Run: headless pygame with SDL's dummy video driver; simulated clock (each Clock.tick advances the game by its frame time, no real sleeping); random seed 0; keys injected as events and as key.get_pressed() state; no mouse input.
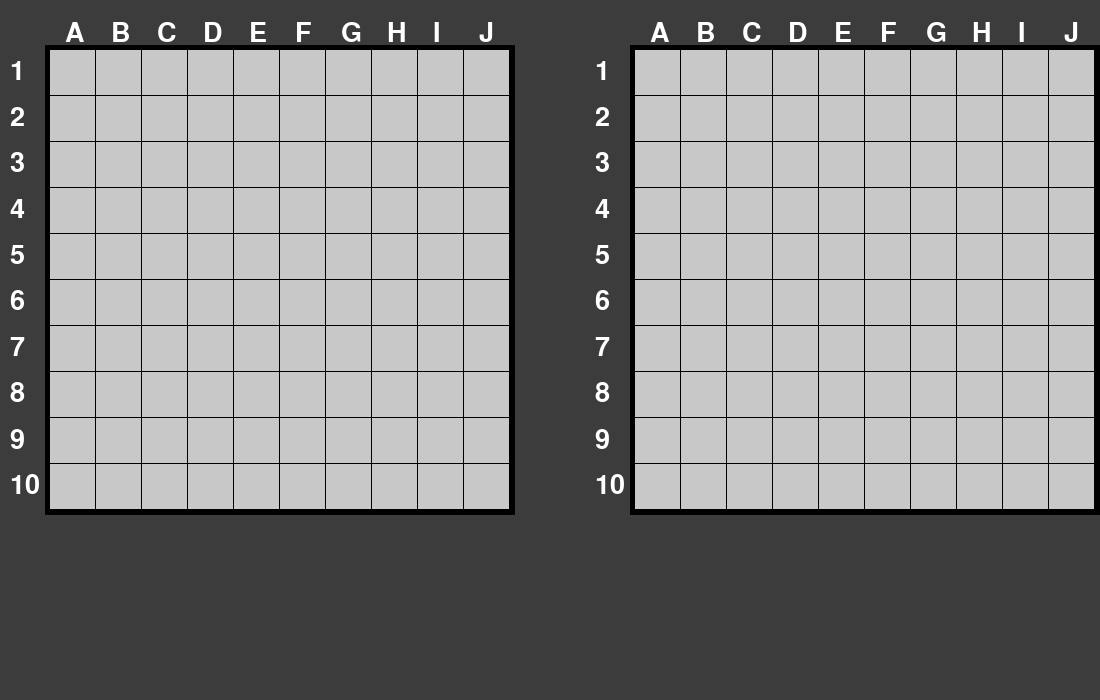
Frame 1 of 4 · flips 1–60 · no input
Frame 2 of 4 · flips 61–180 · tapped SPACE, RETURN · held RIGHT (→), D · screen unchanged from frame 1, image omitted
Frame 3 of 4 · flips 181–300 · held DOWN (↓), S · screen unchanged from frame 2, image omitted
Frame 4 of 4 · flips 301–420 · held LEFT (←), A, UP (↑), W · screen unchanged from frame 3, image omitted

The pygame program that drew these frames:

import sys

import pygame

WIDTH, HEIGHT = 1100, 700
MAP_SIZE = 10
BLOCK_SIZE = int((WIDTH-200) / 2 / MAP_SIZE)
FPS = 60


class Block(pygame.sprite.Sprite):
    def __init__(self, pos, groups, color=(200, 200, 200)):
        super().__init__(groups)
        self.image = pygame.Surface((BLOCK_SIZE, BLOCK_SIZE))
        self.image.fill(color)
        self.rect = self.image.get_rect(topleft=pos)


class Game:
    def __init__(self):
        pygame.init()
        pygame.font.init()
        self.screen = pygame.display.set_mode((WIDTH, HEIGHT))
        pygame.display.set_caption("Battleships")
        self.mapSprites = pygame.sprite.Group()
        self.map = self.generateMap(offsetX=50)
        map_width = (BLOCK_SIZE+1) * MAP_SIZE
        self.opponentMap = self.generateMap(offsetX=WIDTH - map_width-5)
        self.clock = pygame.time.Clock()

        # Text
        self.font = pygame.font.Font(None, 40)

    def generateMap(self, offsetX=0.0, offsetY=50):
        lineSize = 1
        temp = [[None for _ in range(MAP_SIZE)] for _ in range(MAP_SIZE)]

        for col in range(MAP_SIZE):
            for row in range(MAP_SIZE):
                temp[row][col] = Block((row * BLOCK_SIZE + offsetX + lineSize * row,
                                        col * BLOCK_SIZE + offsetY + lineSize * col),
                                       self.mapSprites)

        return temp

    def draw(self):
        self.screen.fill((60, 60, 60))

        border_line_wdith = 5

        # Border around maps
        pygame.draw.rect(self.screen, (0, 0, 0),
                         pygame.Rect((self.map[0][0].rect.left - border_line_wdith,
                                      self.map[0][0].rect.top - border_line_wdith),
                                     ((BLOCK_SIZE+1) * MAP_SIZE + 2 * border_line_wdith,
                                      (BLOCK_SIZE+1) * MAP_SIZE + 2 * border_line_wdith)))

        pygame.draw.rect(self.screen, (0, 0, 0),
                         pygame.Rect((self.opponentMap[0][0].rect.left - border_line_wdith,
                                      self.opponentMap[0][0].rect.top - border_line_wdith),
                                     ((BLOCK_SIZE + 1) * MAP_SIZE + 2 * border_line_wdith,
                                      (BLOCK_SIZE + 1) * MAP_SIZE + 2 * border_line_wdith)))

        self.mapSprites.draw(self.screen)

        labels = "ABCDEFGHIJKLMNOPRSTWXYZ"[:MAP_SIZE]
        # Text
        for i in range(1, MAP_SIZE+1):
            # Board
            self.screen.blit(self.font.render(f'{i}', True, (255, 255, 255)),
                             (10, 35 + int((i-0.5) * (BLOCK_SIZE+1))))

            self.screen.blit(self.font.render(f'{labels[i-1]}', True, (255, 255, 255)),
                             (65 + (i-1) * (BLOCK_SIZE+1), 20))

            # Opponent Board
            self.screen.blit(self.font.render(f'{i}', True, (255, 255, 255)),
                             (WIDTH - (BLOCK_SIZE+1) * MAP_SIZE - 5 - 40, 35 + int((i - 0.5) * (BLOCK_SIZE + 1))))

            self.screen.blit(self.font.render(f'{labels[i - 1]}', True, (255, 255, 255)),
                             (WIDTH - (BLOCK_SIZE+1) * MAP_SIZE + 10 + (i - 1) * (BLOCK_SIZE + 1), 20))




game = Game()
# GAME LOOP
while True:

    for event in pygame.event.get():
        if event.type == pygame.QUIT:
            pygame.quit()
            pygame.font.quit()
            sys.exit()

    game.draw()
    pygame.display.update()
    game.clock.tick(FPS)
